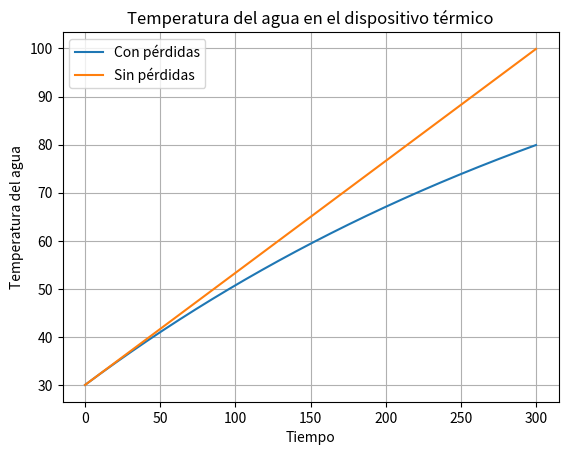

Reproduce this figure in Python.
import matplotlib.pyplot as plt

class DispositivoTermico:
    def __init__(self, temperatura_inicial, masa, tiempo, voltaje):
        self.temperatura = temperatura_inicial
        self.masa = masa
        self.tiempo = tiempo
        self.voltaje = voltaje
        self.constante_calor_especifico = 4.18

    def calcular_resistencia(self):
        delta_temperatura = 100 - self.temperatura
        energia_calorifica = self.constante_calor_especifico * self.masa * delta_temperatura
        potencia = energia_calorifica / self.tiempo
        corriente = potencia / self.voltaje
        resistencia = self.voltaje / corriente
        return resistencia

def simular_temperatura(dispositivo, con_perdidas=True):
    potencia_resistencia = dispositivo.voltaje ** 2 / dispositivo.calcular_resistencia()
    masa_fluido = 1 
    calor_especifico_fluido = 4186 
    ticks_por_segundo = 10  
    ticks_totales = dispositivo.tiempo * ticks_por_segundo
    temperaturas = [dispositivo.temperatura]

    for _ in range(1, ticks_totales + 1):
        temperatura_actual = temperaturas[-1]
        if con_perdidas:
            potencia_efectiva = potencia_resistencia - (temperatura_actual - dispositivo.temperatura) * 10
        else:
            potencia_efectiva = potencia_resistencia
        
        calor_suministrado = potencia_efectiva / ticks_por_segundo
        calor_absorbido = calor_especifico_fluido * masa_fluido
        delta_temperatura = calor_suministrado / calor_absorbido
        temperaturas.append(temperatura_actual + delta_temperatura)

    tiempo = [i / ticks_por_segundo for i in range(ticks_totales + 1)]
    return tiempo, temperaturas

# Parámetros de simulación
temperatura_inicial = 30
masa = 1000
tiempo_simulacion = 300
voltaje = 220

# Crear dispositivo y simular
dispositivo = DispositivoTermico(temperatura_inicial, masa, tiempo_simulacion, voltaje)
tiempo_con_perdidas, temp_con_perdidas = simular_temperatura(dispositivo, con_perdidas=True)
tiempo_sin_perdidas, temp_sin_perdidas = simular_temperatura(dispositivo, con_perdidas=False)

# Graficar resultados
plt.plot(tiempo_con_perdidas, temp_con_perdidas, label='Con pérdidas')
plt.plot(tiempo_sin_perdidas, temp_sin_perdidas, label='Sin pérdidas')
plt.xlabel('Tiempo')
plt.ylabel('Temperatura del agua')
plt.title('Temperatura del agua en el dispositivo térmico')
plt.legend()
plt.grid(True)
plt.show()

